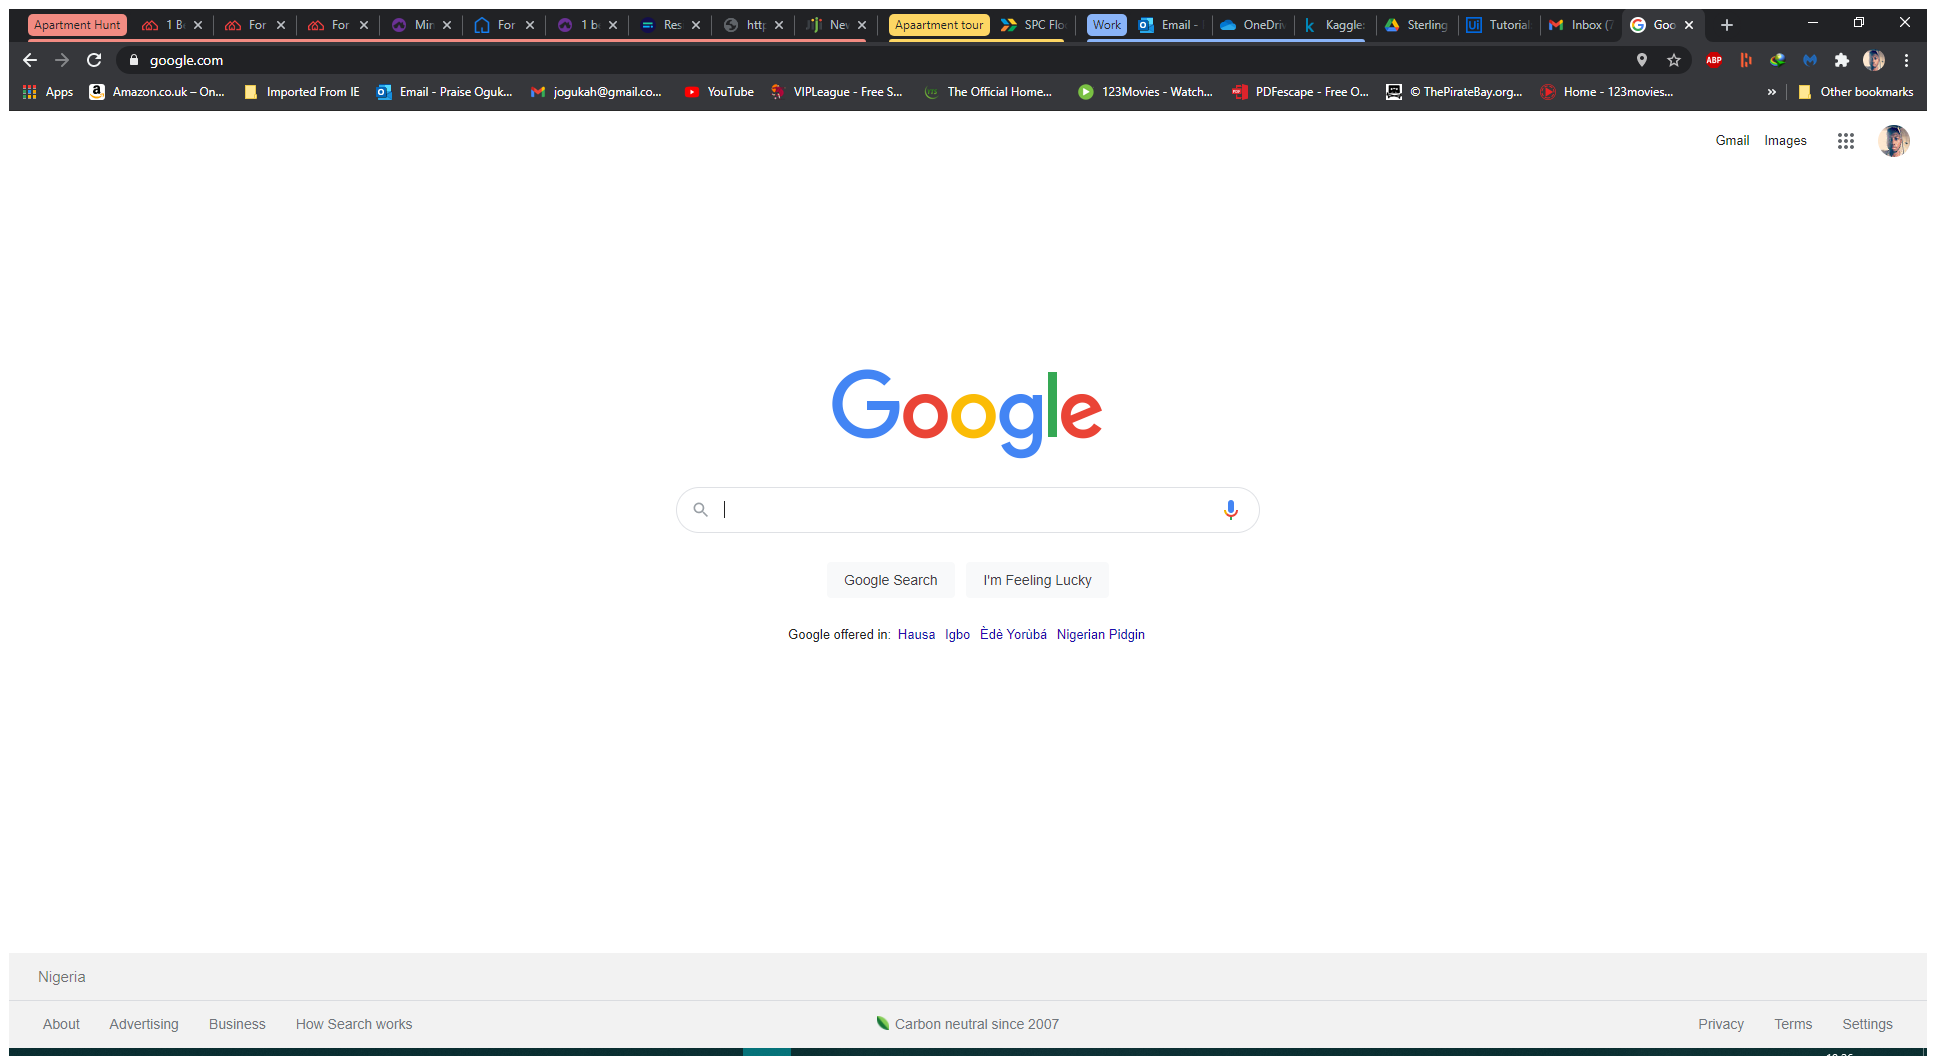
Task: A search bot to automate the process of running a search through a file or a website
Workflow: StudioXMain

Step 1 [then]: Use Browser Chrome: Google in window 'Google' (chrome.exe)

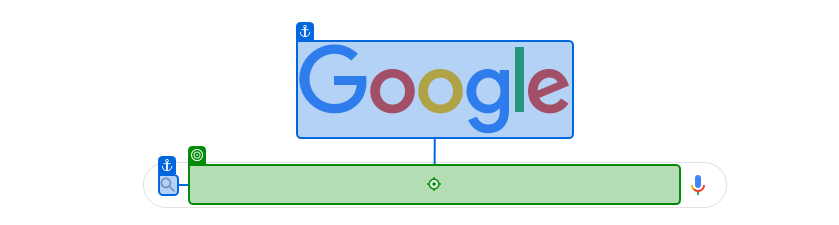
Step 2 [then]: type "[string.Format("{0}{1}", Saved.Values(Of ExcelValue)("keyword"), "[k(enter)]".ToString)]"

Step 3 [then]: Use Browser Chrome: (160) YouTube in window '(160) YouTube' (chrome.exe) (no picture)

Step 4 [then]: type "[string.Format("{0}{1}", Saved.Values(Of ExcelValue)("keyword"), "[k(enter)]".ToString)]" into 'YT-ICON' (no picture)

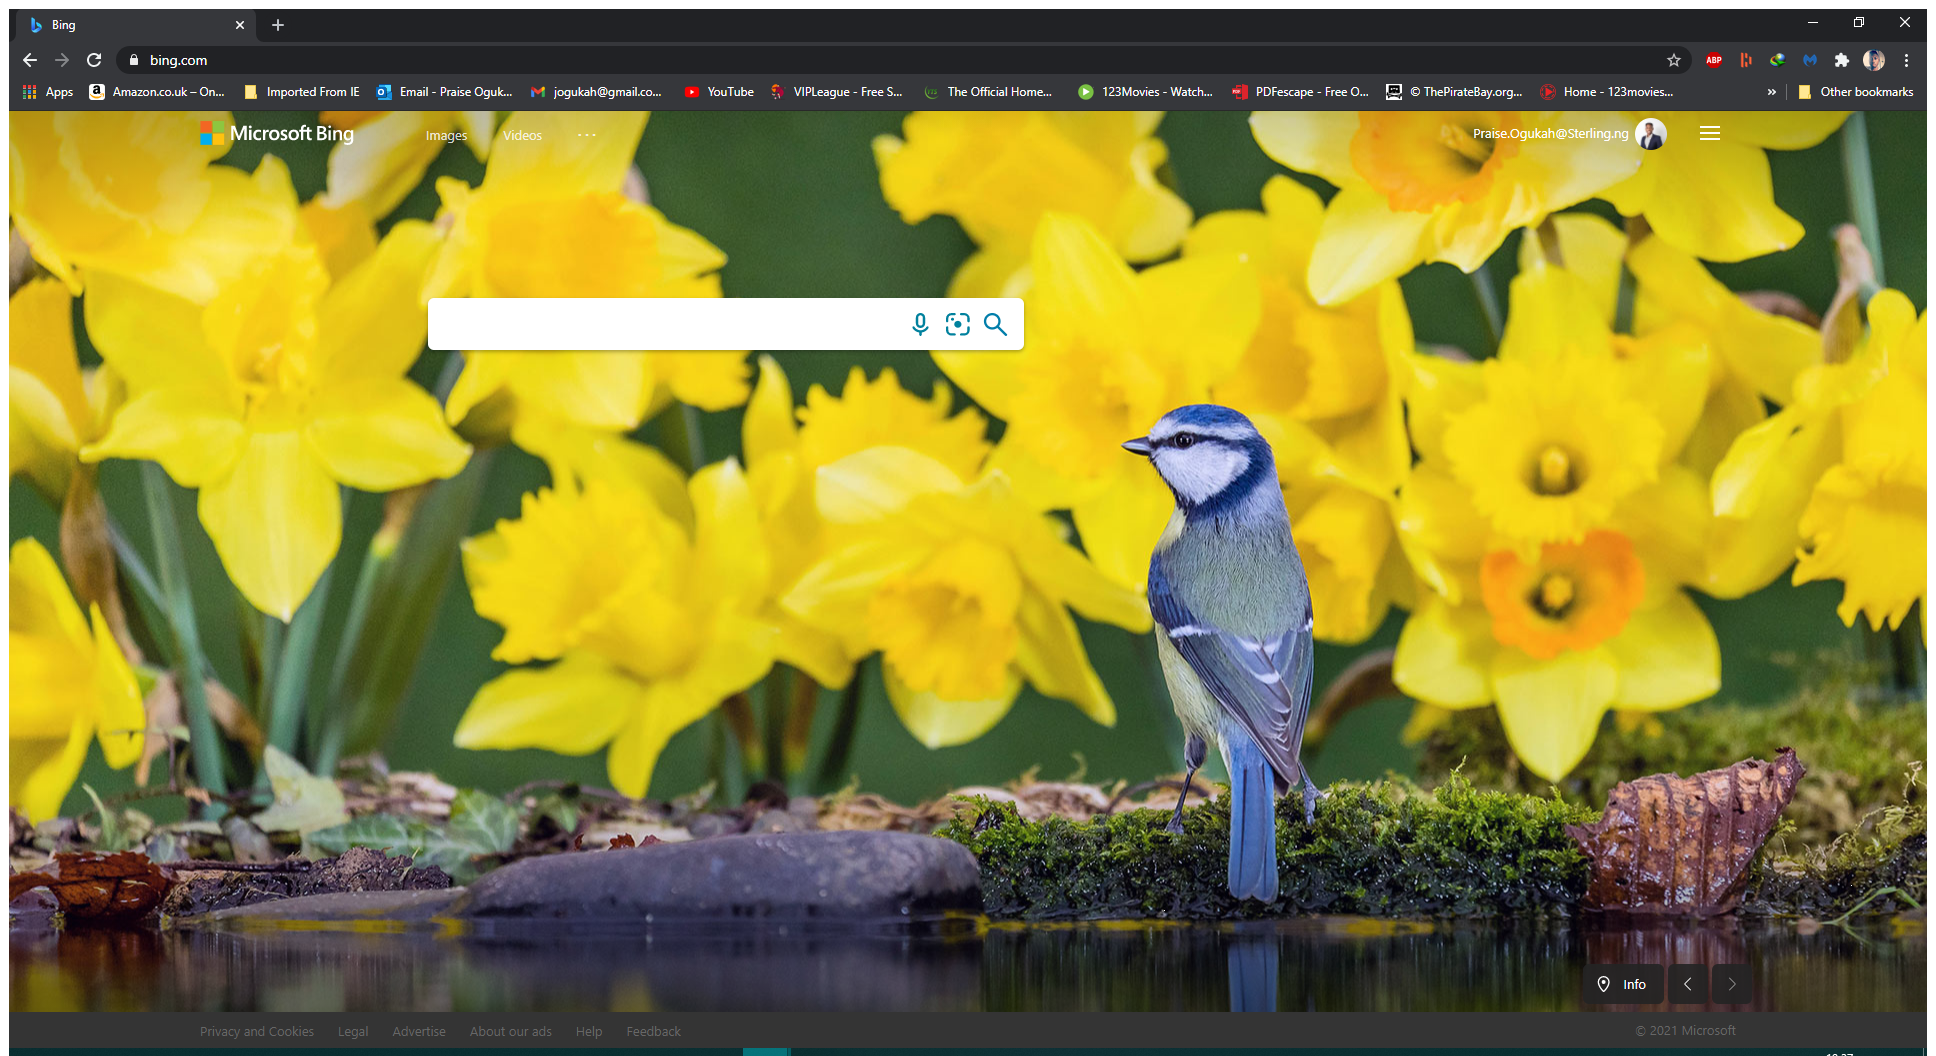
Step 5 [then]: Use Browser Chrome: Bing in window 'Bing' (chrome.exe)

Step 6 [then]: type "[string.Format("{0}{1}", Saved.Values(Of ExcelValue)("keyword"), "[k(enter)]".ToString)]" into 'INPUT  sb_form_q' (no picture)

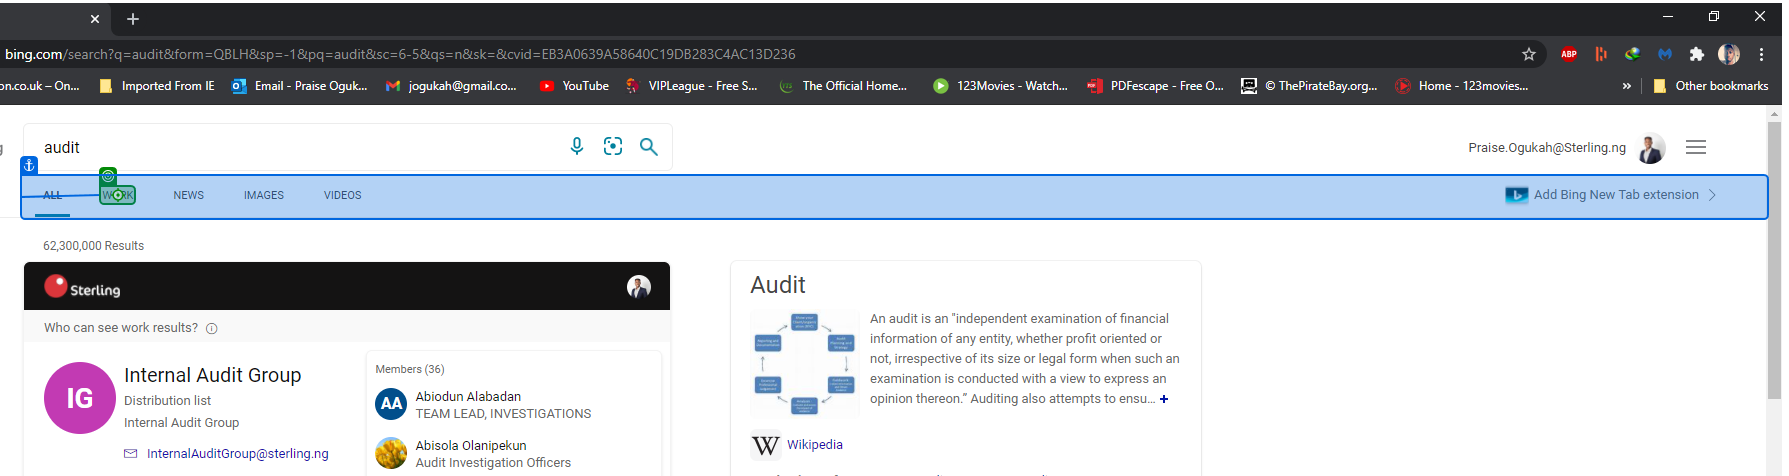
Step 7: click on 'Work'